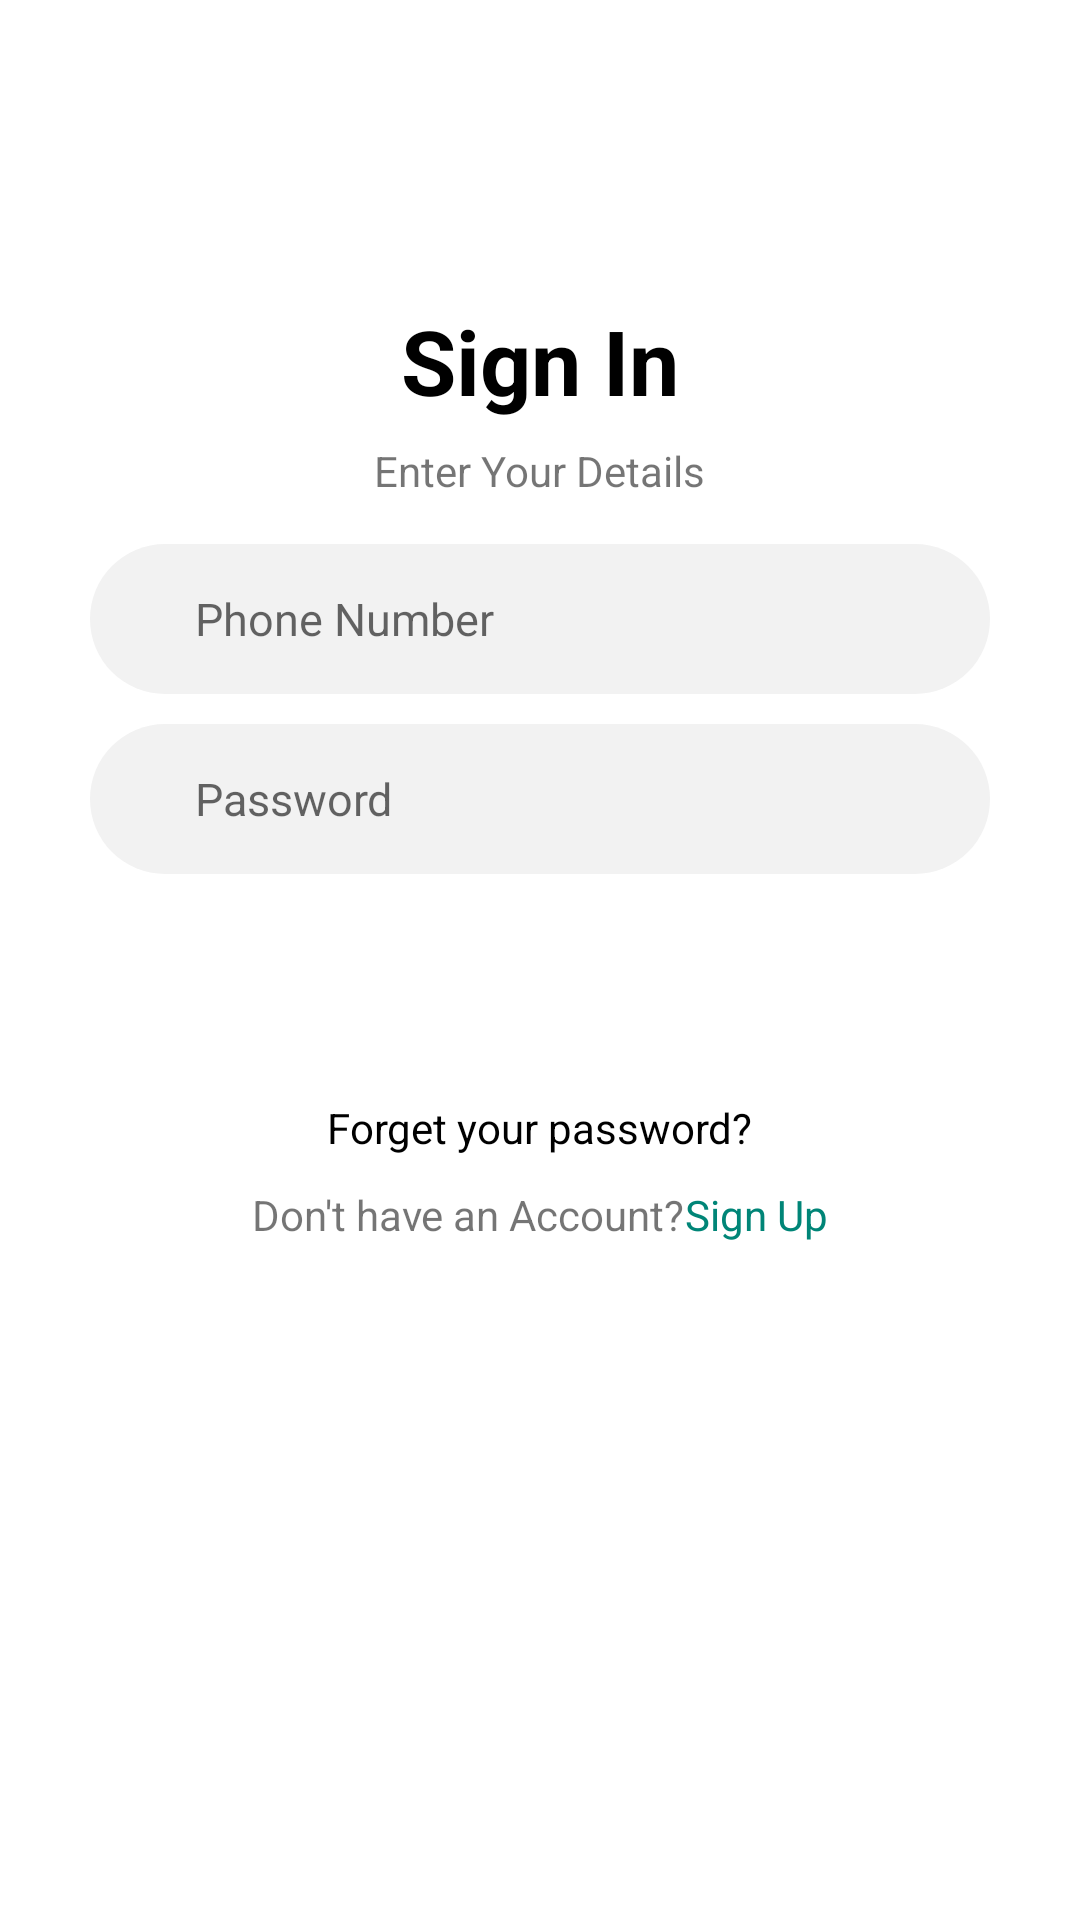

Here is an Android app screen rendered from its layout file. Give the layout XML and the strings, colors and styles it references.
<!-- AndroidManifest.xml: application theme AppTheme -->
<!-- res/layout/activity_sign_in.xml -->
<?xml version="1.0" encoding="utf-8"?>
<LinearLayout xmlns:android="http://schemas.android.com/apk/res/android"
    xmlns:app="http://schemas.android.com/apk/res-auto"
    xmlns:tools="http://schemas.android.com/tools"
    android:layout_width="match_parent"
    android:layout_height="match_parent"
    android:orientation="vertical"
    tools:context=".Activity.SignInActivity"
    android:background="@color/colorWhite">

    <TextView
        android:layout_width="wrap_content"
        android:layout_height="wrap_content"
        android:text="Sign In"
        android:textColor="@color/colorBlack"
        android:textStyle="bold"
        android:textSize="30dp"
        android:layout_gravity="center"
        android:layout_marginTop="100dp"
        ></TextView>
    <TextView
        android:layout_width="wrap_content"
        android:layout_height="wrap_content"
        android:text="Enter Your Details"
        android:layout_gravity="center"
        android:layout_marginTop="7dp"
        ></TextView>
    <EditText
        android:layout_width="300dp"
        android:layout_height="50dp"
        android:hint="Phone Number"
        android:textSize="15dp"
        android:paddingLeft="35dp"
        android:id="@+id/username"
        android:layout_marginTop="15dp"
        android:layout_gravity="center"
        android:background="@drawable/signintext"
        ></EditText>
    <EditText
        android:layout_width="300dp"
        android:layout_height="50dp"
        android:hint="Password"
        android:textSize="15dp"
        android:paddingLeft="35dp"
        android:id="@+id/password"
        android:layout_marginTop="10dp"
        android:layout_gravity="center"
        android:background="@drawable/signintext"
        ></EditText>
    <Button
        android:layout_width="300dp"
        android:layout_height="50dp"
        android:text="Sign In"
        android:textAllCaps="false"
        android:id="@+id/signin"
        android:textColor="@color/colorWhite"
        android:layout_marginTop="10dp"
        android:layout_gravity="center"
        android:background="@drawable/signinbtn"
        ></Button>
    <TextView
        android:layout_width="wrap_content"
        android:layout_height="wrap_content"
        android:text="Forget your password?"
        android:onClick="Forget"
        android:textColor="@color/colorBlack"
        android:layout_gravity="center"
        android:layout_marginTop="15dp"
        ></TextView>
    <LinearLayout
        android:layout_width="wrap_content"
        android:layout_height="wrap_content"
        android:orientation="horizontal"
        android:layout_gravity="center"
        android:layout_marginTop="10dp">
    <TextView
        android:layout_width="wrap_content"
        android:layout_height="wrap_content"
        android:text="Don't have an Account?"
        ></TextView>
        <TextView
            android:layout_width="wrap_content"
            android:layout_height="wrap_content"
            android:text="Sign Up"
            android:textAllCaps="false"
            android:id="@+id/signup"
            android:onClick="signin"
            android:textColor="@color/colorPrimary"
            android:background="@color/colorWhite"
            ></TextView>
    </LinearLayout>
</LinearLayout>
<!-- resources referenced by this layout -->
<resources>
  <color name="colorBlack">#000000</color>
  <color name="colorPrimary">#008577</color>
  <color name="colorWhite">#FFFFFF</color>
  <!-- drawable signintext (drawable) -->
  <?xml version="1.0" encoding="utf-8"?>
  <shape xmlns:android="http://schemas.android.com/apk/res/android">
  <corners android:radius="25dp"></corners>
      <solid android:color="@color/colorGrey"></solid>
  </shape>
  <style name="AppTheme" parent="Theme.AppCompat.Light.DarkActionBar">
          
          <item name="colorPrimary">@color/colorPrimary</item>
          <item name="colorPrimaryDark">@color/colorPrimaryDark</item>
          <item name="colorAccent">@color/colorAccent</item>
      </style>
  <color name="colorGrey">#F2F2F2</color>
  <color name="colorPrimaryDark">#00574B</color>
  <color name="colorAccent">#D81B60</color>
</resources>
